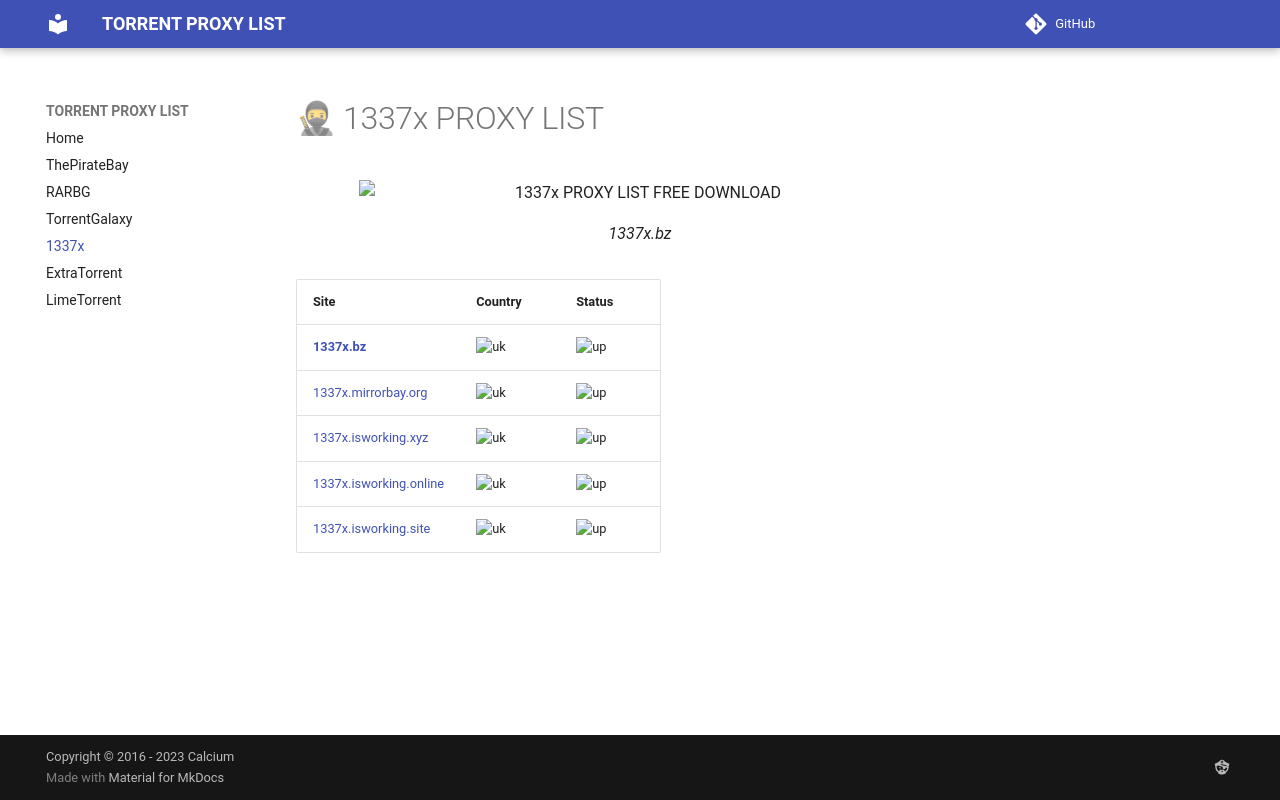

repository: torrentsproxylist/torrentsproxylist.github.io · page: 1337x-proxy-list/index.html · generator: mkdocs

---
description: >-
  1337x is one of the most popular directories for torrent files and magnet
  links. In 2021, it is the third-most popular torrent site around the world.
---

# 🥷 1337x PROXY LIST

<figure><img src="https://upload.wikimedia.org/wikipedia/commons/thumb/b/bb/1337X_logo.svg/320px-1337X_logo.svg.png" alt="1337x PROXY LIST FREE DOWNLOAD" width="563"><figcaption><p>1337x.bz</p></figcaption></figure>

| Site                                                      | Country                                                            | Status                                                       |
| --------------------------------------------------------- | ------------------------------------------------------------------ | ------------------------------------------------------------ |
| [**1337x.bz**](https://1337x.bz)                          | ![uk](https://thepiratebayproxy.github.io/assets/img/flags/uk.gif) | ![up](https://thepiratebayproxy.github.io/assets/img/up.png) |
| [1337x.mirrorbay.org](https://1337x.mirrorbay.org)        | ![uk](https://thepiratebayproxy.github.io/assets/img/flags/uk.gif) | ![up](https://thepiratebayproxy.github.io/assets/img/up.png) |
| [1337x.isworking.xyz](https://1337x.isworking.xyz/)       | ![uk](https://thepiratebayproxy.github.io/assets/img/flags/us.gif) | ![up](https://thepiratebayproxy.github.io/assets/img/up.png) |
| [1337x.isworking.online](https://1337x.isworking.online/) | ![uk](https://thepiratebayproxy.github.io/assets/img/flags/us.gif) | ![up](https://thepiratebayproxy.github.io/assets/img/up.png) |
| [1337x.isworking.site](https://1337x.isworking.site/)     | ![uk](https://thepiratebayproxy.github.io/assets/img/flags/us.gif) | ![up](https://thepiratebayproxy.github.io/assets/img/up.png) |
